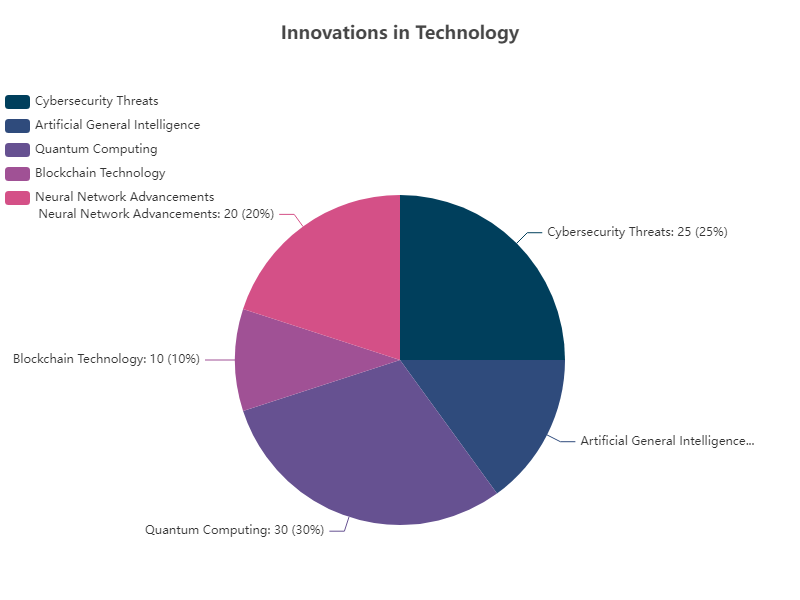

Values plotted in this chart, from the file beside it:
Name, Value
Cybersecurity Threats, 25
Artificial General Intelligence, 15
Quantum Computing, 30
Blockchain Technology, 10
Neural Network Advancements, 20
